Run: headless pygame with SDL's dummy video driver; simulated clock (each Clock.tick advances the game by its frame time, no real sleeping); random seed 0; keys injected as events and as key.get_pressed() state; no mouse input.
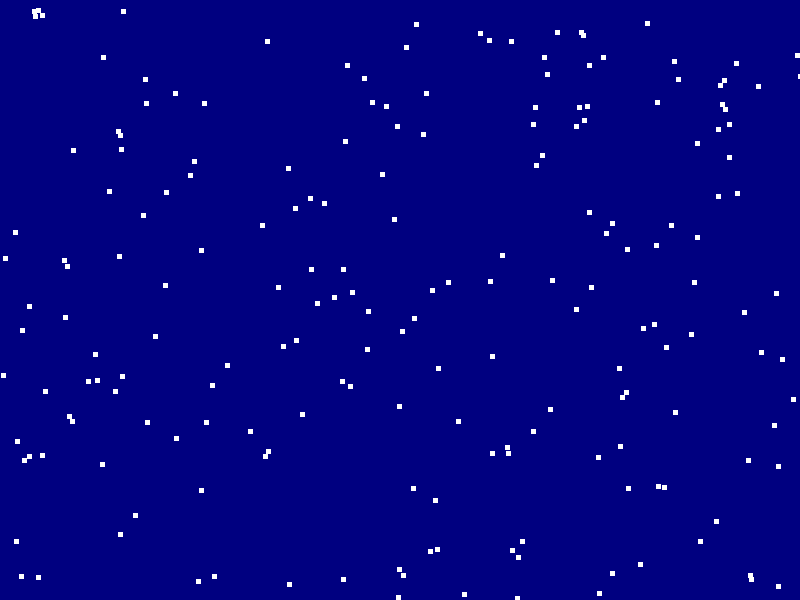
Frame 1 of 4 · flips 1–60 · no input
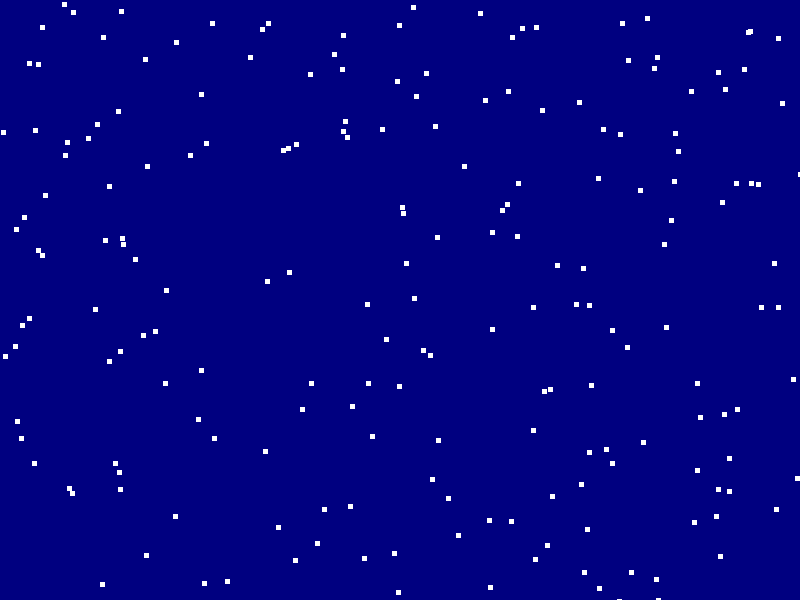
Frame 2 of 4 · flips 61–180 · tapped SPACE, RETURN · held RIGHT (→), D
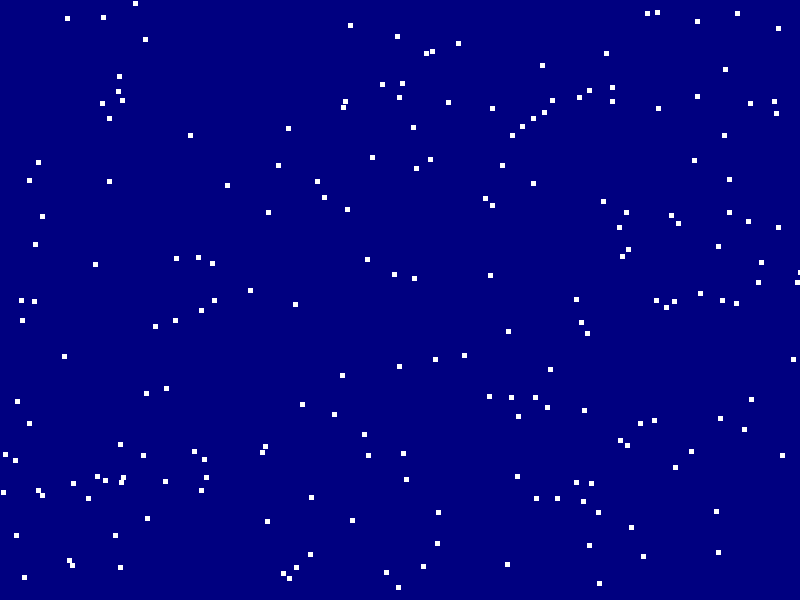
Frame 3 of 4 · flips 181–300 · held DOWN (↓), S
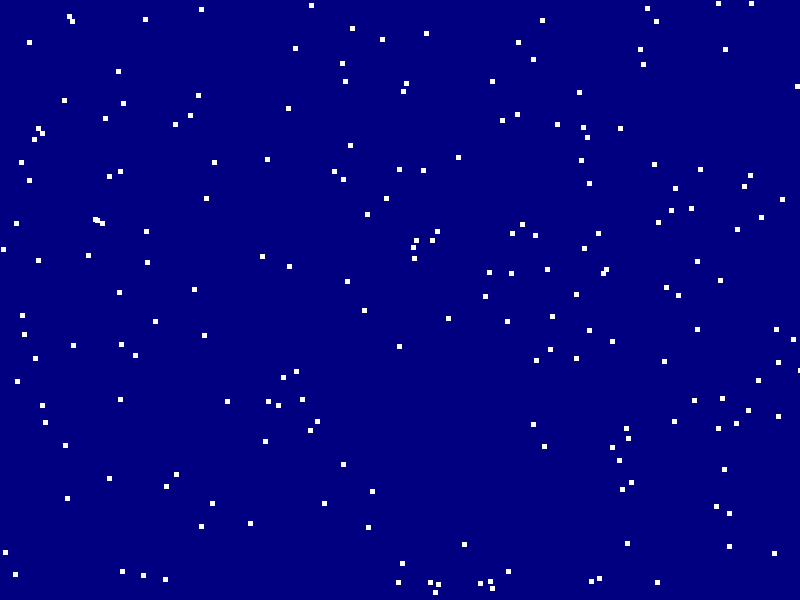
Frame 4 of 4 · flips 301–420 · held LEFT (←), A, UP (↑), W

The pygame program that drew these frames:

# This is snowflakes.

import pygame
import random
import math

pygame.init()

WHITE = (255, 255, 255)
NAVY = (0, 0, 128)

size = (800, 600)

screen = pygame.display.set_mode(size)

pygame.display.set_caption("Snowflakes")
 
done = False
clock = pygame.time.Clock()

# CLASSES
class Snow(pygame.sprite.Sprite):

    #CONSTRUCTORS
    def __init__(self, s_width, s_length):
        super().__init__()

        self.image= pygame.Surface([s_width, s_length])
        self.image.fill(WHITE)
        self.speed = random.randrange(1,20)
        self.rect = self.image.get_rect()
        self.rect.x = random.randrange(0, 800)
        self.rect.y = random.randrange(0, 600)
    #end def

    def update(self):
        for j in range(-90, 180, 90):
            self.rect.x += math.sin(j * 4)
        #end for
        if self.rect.y > 600:
            self.rect.y -= 600
        elif self.rect.x < 0:
            self.rect.x += 800
        elif self.rect.x > 800:
            self.rect.x -= 800
        else:
            self.rect.y = self.rect.y + self.speed
    #end def
#end class

#GLOBAL VARIABLES
snow_group = pygame.sprite.Group()
number_of_flakes = 200
for i in range(0, number_of_flakes):
    flake = Snow(5, 5)
    snow_group.add(flake)
#end for
 
while not done:
 
    for event in pygame.event.get():
        if event.type == pygame.QUIT:
            done = True
        #end if
    #end for
  
    # Clear the screen and set the screen background
    screen.fill(NAVY)

    snow_group.draw(screen)
    snow_group.update()

    pygame.display.flip()
 
    # 60 updates per second.
    clock.tick(60)
#end while
 
pygame.quit()
